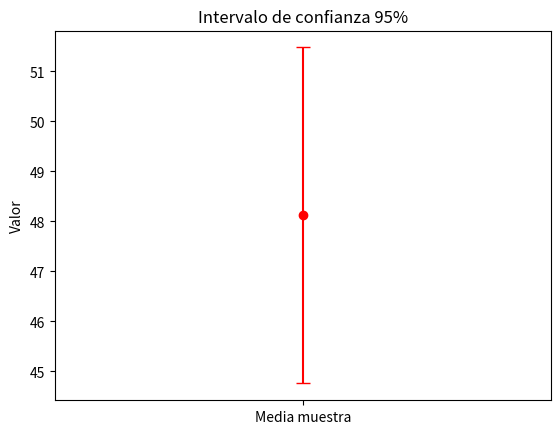

Source code (Python):
import numpy as np
import scipy.stats as stats
import matplotlib.pyplot as plt

# Intervalo de confianza
np.random.seed(42)
muestra = np.random.normal(loc=50, scale=10, size=30)
media_muestra = np.mean(muestra)
std_muestra = np.std(muestra, ddof=1)
n = len(muestra)
confianza = 0.95
t_critico = stats.t.ppf(1-(1-confianza)/2, df=n-1)
error = t_critico*(std_muestra/np.sqrt(n))
ic_inferior = media_muestra - error
ic_superior = media_muestra + error
print(f'IC 95%: ({ic_inferior:.2f}, {ic_superior:.2f})')

# Visualización del IC
plt.errorbar(1, media_muestra, yerr=error, fmt='o', color='red', capsize=5)
plt.xlim(0,2)
plt.xticks([1], ['Media muestra'])
plt.ylabel('Valor')
plt.title('Intervalo de confianza 95%')
plt.show()